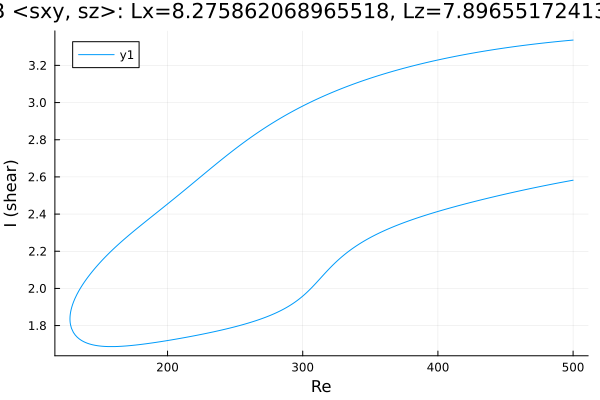

Source data for this figure (header and first rows):
Re, shear
500.0, 3.336
498.6, 3.335
497.2, 3.334
495.8, 3.334
494.3, 3.333
492.9, 3.332
491.5, 3.331
490.1, 3.33
488.7, 3.329
487.3, 3.327
485.9, 3.326
484.4, 3.325
483, 3.324
481.6, 3.323
480.2, 3.322
478.8, 3.321
477.4, 3.32
476, 3.319
474.5, 3.317
473.1, 3.316
471.7, 3.315
470.3, 3.314
468.9, 3.313
467.5, 3.311
466.1, 3.31
464.6, 3.309
463.2, 3.307
461.8, 3.306
460.4, 3.305
459, 3.303
457.6, 3.302
456.2, 3.301
454.7, 3.299
453.3, 3.298
451.9, 3.296
450.5, 3.295
449.1, 3.293
447.7, 3.292
446.3, 3.29
444.8, 3.289
443.4, 3.287
442, 3.286
440.6, 3.284
439.2, 3.283
437.8, 3.281
436.4, 3.279
434.9, 3.278
433.5, 3.276
432.1, 3.274
430.7, 3.272
429.3, 3.271
427.9, 3.269
426.5, 3.267
425.1, 3.265
423.6, 3.263
422.2, 3.262
420.8, 3.26
419.4, 3.258
418, 3.256
417.8, 3.256
... 538 more rows
